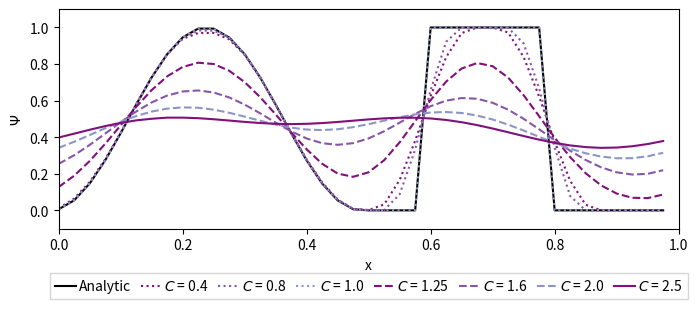
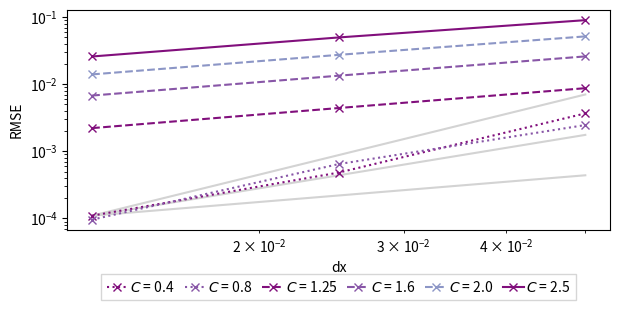

These charts were generated, in order, by the following Python code:
"""
This code processes the data from data_plots_afespposter.txt to produce plots for the poster for the AFESP conference on Nov 4, 2024.
Date: 30-10-2024 (using combi and sine data from 29-10, 30-10, 31-10)
New date: 06-11-2024 (retrying the plots, with data from 05-11 and 06-11)
Author: Amber te Winkel

Data used: 
dar--l        29/10/2024     23:28                sine_t0.02_u1.00_LW3aiU-LW3aiU-LW3aiU
dar--l        29/10/2024     23:28                sine_t0.02_u3.00_LW3aiU-LW3aiU-LW3aiU
dar--l        29/10/2024     23:28                sine_t0.02_u6.00_LW3aiU-LW3aiU-LW3aiU
dar--l        29/10/2024     23:30                combi_t1.00_u1.00_LW3aiU-LW3aiU
#####dar--l        29/10/2024     23:30                combi_t1.00_u3.00_LW3aiU-LW3aiU
#####dar--l        29/10/2024     23:31                combi_t1.00_u6.00_LW3aiU-LW3aiU
#####dar--l        31/10/2024     08:46                combi_t1.00_u2.00_LW3aiU
#####dar--l        31/10/2024     08:47                combi_t1.00_u4.00_LW3aiU
#####dar--l        31/10/2024     08:47                combi_t1.00_u5.00_LW3aiU
dar--l        05/11/2024     12:54                sine_t0.0200_u2.0000_LW3aiU
dar--l        05/11/2024     12:55                sine_t0.0200_u4.0000_LW3aiU
dar--l        05/11/2024     12:55                sine_t0.0200_u5.0000_LW3aiU

I need to use u's for which nt is still a integer after 1 revolution.
u=1       nt=100      c=0.4
u=2       nt=50       c=0.8
u=2.5     nt=40       c=1.0
u=3.125   nt=32       c=1.25
u=4       nt=25       c=1.6
u=5       nt=20       c=2.0
u=6.25    nt=16       c=2.5

So actually used:
d-----        06/11/2024     09:57                combi_t0.1600_u6.2500_LW3aiU
d-----        06/11/2024     09:56                combi_t0.2000_u5.0000_LW3aiU
dar--l        06/11/2024     09:56                combi_t0.2500_u4.0000_LW3aiU
dar--l        06/11/2024     09:56                combi_t0.3200_u3.1250_LW3aiU
dar--l        06/11/2024     09:55                combi_t0.4000_u2.5000_LW3aiU
dar--l        06/11/2024     09:55                combi_t0.5000_u2.0000_LW3aiU
dar--l        06/11/2024     09:55                combi_t1.0000_u1.0000_LW3aiU
dar--l        06/11/2024     09:52                sine_t0.0200_u1.0000_LW3aiU
dar--l        06/11/2024     09:53                sine_t0.0200_u2.0000_LW3aiU
dar--l        06/11/2024     09:53                sine_t0.0200_u2.5000_LW3aiU
dar--l        06/11/2024     09:53                sine_t0.0200_u3.1250_LW3aiU
dar--l        06/11/2024     09:53                sine_t0.0200_u4.0000_LW3aiU
dar--l        06/11/2024     09:54                sine_t0.0200_u5.0000_LW3aiU
dar--l        06/11/2024     09:54                sine_t0.0200_u6.2500_LW3aiU
"""




import numpy as np
import matplotlib.pyplot as plt

def design_figure(filename, title, xlabel, ylabel, xlim1, xlim2, bool_ylim = False, ylim1=0.0, ylim2=0.0):
    if bool_ylim == True: plt.ylim(ylim1, ylim2)
    plt.xlim(xlim1, xlim2)
    plt.xlabel(xlabel)
    plt.ylabel(ylabel)
    plt.title(title)
    plt.legend()
    plt.tight_layout()
    plt.savefig(filename)
    plt.clf()


# fields after 1 revolution
psi = np.array([[ 1.17921287e-02,  6.45211452e-02,  1.55466275e-01,  2.78923034e-01,
  4.24741128e-01,  5.79682036e-01,  7.27945934e-01,  8.52805131e-01,
  9.37448961e-01,  9.69933334e-01,  9.70215890e-01,  9.35008842e-01,
  8.50274586e-01,  7.26218181e-01,  5.79024963e-01,  4.24781603e-01,
  2.78537101e-01,  1.52636062e-01,  5.86117601e-02,  8.08223626e-03,
  1.82502312e-03,  3.23270339e-02,  1.66028282e-01,  3.80339065e-01,
  6.25533558e-01,  8.38085993e-01,  9.69280404e-01,  9.99967903e-01,
  1.00000000e+00,  9.72440228e-01,  8.38199646e-01,  6.22004252e-01,
  3.75073066e-01,  1.61734002e-01,  3.05112110e-02, -1.73472348e-18,
 -1.73472348e-18, -1.72761186e-18, -1.95156391e-18, -1.89735380e-18],
                [ 9.12882535e-03,  5.83795097e-02,  1.49099864e-01,  2.74181023e-01,
  4.21843800e-01,  5.77745281e-01,  7.26811082e-01,  8.53860073e-01,
  9.43181041e-01,  9.83430686e-01,  9.82232751e-01,  9.46636831e-01,
  8.56199782e-01,  7.27343451e-01,  5.77478193e-01,  4.22052708e-01,
  2.74990937e-01,  1.49680076e-01,  5.77650211e-02,  7.70964009e-03,
 -2.05829006e-18,  1.55043828e-03,  8.77378482e-02,  3.32083709e-01,
  6.57026283e-01,  9.21851149e-01,  1.00000000e+00,  1.00000000e+00,
  1.00000000e+00,  9.98515333e-01,  9.12418126e-01,  6.67953585e-01,
  3.42968986e-01,  7.81439695e-02, -3.86656929e-19, -4.33680869e-19,
 -1.88855338e-19, -5.15102512e-19, -8.67361738e-19, -8.67361738e-19],
                [6.15582970e-003, 5.44967379e-002, 1.46446609e-001, 2.73004750e-001,
 4.21782767e-001, 5.78217233e-001, 7.26995250e-001, 8.53553391e-001,
 9.45503262e-001, 9.93844170e-001, 9.93844170e-001, 9.45503262e-001,
 8.53553391e-001, 7.26995250e-001, 5.78217233e-001, 4.21782767e-001,
 2.73004750e-001, 1.46446609e-001, 5.44967379e-002, 6.15582970e-003,
 0.00000000e+000, 0.00000000e+000, 0.00000000e+000, 0.00000000e+000,
 1.00000000e+000, 1.00000000e+000, 1.00000000e+000, 1.00000000e+000,
 1.00000000e+000, 1.00000000e+000, 1.00000000e+000, 1.00000000e+000,
 8.86365947e-126, 1.99591868e-110, 4.49440930e-095, 1.01205100e-079,
 2.27893626e-064, 5.13170824e-049, 1.15555797e-033, 1.73472348e-018],
                [0.12756022, 0.18943763, 0.26958643, 0.36350238, 0.46476387, 0.56556135,
 0.65751152, 0.73259772, 0.78408864, 0.80731478, 0.8002155 , 0.7636033,
 0.70111981, 0.6188534 , 0.5245794 , 0.42665621, 0.33356425, 0.25472807,
 0.20111042, 0.18343639, 0.20821769, 0.27424259, 0.3721099 , 0.48713879,
 0.60309088, 0.70414345, 0.77560729, 0.8056042 , 0.78818411, 0.72587163,
 0.62943516, 0.51462913, 0.39760292, 0.29113605, 0.20299135, 0.13640223,
 0.09180761, 0.06871104, 0.06685303, 0.08642965],
                [0.25411514, 0.3012727,  0.35774031, 0.41947303, 0.48190144, 0.54029356,
 0.59016216, 0.62767262, 0.6500006 , 0.6555971 , 0.64434689, 0.61763501,
 0.57833221, 0.53067416, 0.47997485, 0.43212808, 0.39291901, 0.36724923,
 0.35841786, 0.36758638, 0.3935165 , 0.43263794, 0.47947069, 0.52737349,
 0.569514  , 0.59988382, 0.6141524 , 0.61019011, 0.58818183, 0.55036236,
 0.50049217, 0.44322902, 0.38353522, 0.32620764, 0.27555624, 0.23520721,
 0.20798405, 0.19582149, 0.19968643, 0.21950505],
                [0.3419044,  0.37495846, 0.41153644, 0.44897018, 0.48452271, 0.51561407,
 0.54004321, 0.55619087, 0.56318719, 0.56102359, 0.55058685, 0.53359789,
 0.51244925, 0.48995115, 0.46901057, 0.45228045, 0.44182418, 0.43884449,
 0.44352083, 0.4549855 , 0.47144573, 0.49043298, 0.50913733, 0.52477171,
 0.53490986, 0.53775296, 0.53229818, 0.51840257, 0.49675214, 0.46875649,
 0.43639247, 0.40201886, 0.36817933, 0.33740595, 0.31203214, 0.29402228,
 0.2848252,  0.28525987, 0.29544197, 0.31475969],
                [0.39832602, 0.41940404, 0.44069259, 0.46063301, 0.47813373, 0.49195605,
 0.50083935, 0.5069953 , 0.5069953 , 0.50393002, 0.49819256, 0.49105249,
 0.4837028 , 0.4774536 , 0.4732761 , 0.47179052, 0.47319289, 0.47723944,
 0.48328751, 0.49038383, 0.49738549, 0.50309614, 0.50640064, 0.50638416,
 0.50242474, 0.49425418, 0.48198483, 0.46611267, 0.4474518 , 0.42709382,
 0.40632492, 0.38659172, 0.36906595, 0.35513898, 0.34580454, 0.3417555,
 0.34331809, 0.35041733, 0.36257521, 0.37894213]])

print(psi.shape)
# rmse after nt=4,1,2 for each c (fine - coarse - reg)
rmse_orig = np.array([[0.00010997, 0.00367589, 0.00048265],
                 [9.59074536e-05, 2.46489770e-03, 6.45911332e-04],
                 [1.56230241e-15, 3.61044815e-16, 5.47344339e-16],
                 [0.00222002, 0.00873882, 0.00442224],
                 [0.00678537, 0.02601012, 0.01342036],
                 [0.0140221,  0.05168205, 0.02742764],
                 [0.02593903, 0.09019472, 0.04984593]])
print(rmse_orig.shape)

rmse = np.array([rmse_orig[:,0], rmse_orig[:,2], rmse_orig[:,1]])


# Analytic solution after one revolution (matches for the different u's and c's as they have different nt's)
analytic = np.array([0.00615583, 0.05449674, 0.14644661, 0.27300475, 0.42178277, 0.57821723,
                    0.72699525, 0.85355339, 0.94550326, 0.99384417, 0.99384417, 0.94550326,
                    0.85355339, 0.72699525, 0.57821723, 0.42178277, 0.27300475, 0.14644661,
                    0.05449674, 0.00615583, 0.        , 0.        , 0.        , 0.,
                    1.        , 1.        , 1.        , 1.        , 1.        , 1.,
                    1.        , 1.        , 0.        , 0.        , 0.        , 0.,
                    0.        , 0.        , 0.        , 0.        ])

x = np.linspace(0.,1.,40, endpoint=False)

c_str = ['0.4', '0.8', '1.0', '1.25', '1.6', '2.0', '2.5']
l_str = [':', ':', ':', '--', '--', '--', '-']
#clrs = ['#762a83', '#af8dc3', '#e7d4e8', '#f7f7f7', '#d9f0d3', '#7fbf7b', '#1b7837']
clrs = ['#810f7c', '#8856a7', '#8c96c6', '#810f7c', '#8856a7', '#8c96c6', '#810f7c']
#m_str = ['', '', '', '', '', '', '']

fig1, ax1 = plt.subplots(figsize=(len(c_str)+1,3))
box = ax1.get_position()
ax1.set_position([box.x0, box.y0 + box.height * 0.18,
                 box.width, box.height * 0.95])
ax1.plot(x, analytic, label='Analytic', color='k', marker='', linestyle='-')
for r in range(len(c_str)):
    ax1.plot(x, psi[r,:], label=f'$C$ = {c_str[r]}', color=clrs[r], marker='', linestyle=l_str[r])

#ax1.plot(x, psi04, label='$C$ = 0.4', color=clrs[0], marker='', linestyle='-')
#ax1.plot(x, psi08, label='$C$ = 0.8', color=clrs[1], marker='', linestyle='-')
#ax1.plot(x, psi12, label='$C$ = 1.2', color=clrs[2], marker='', linestyle='-')
#ax1.plot(x, psi16, label='$C$ = 1.6', color=clrs[2], marker='', linestyle='--')
#ax1.plot(x, psi20, label='$C$ = 2.0', color=clrs[1], marker='', linestyle='--')
#ax1.plot(x, psi24, label='$C$ = 2.4', color=clrs[0], marker='', linestyle='--')
ax1.set_xlabel('x')
ax1.set_ylabel('$\\Psi$')
ax1.set_xlim(0., 1.)
ax1.set_ylim(-0.1, 1.1)
#ax1.legend()
ax1.legend(loc='upper center', bbox_to_anchor=(0.5, -0.17),
          ncol=len(c_str)+1, fancybox=False, shadow=False, columnspacing=0.7, handletextpad=0.2, handlelength=1.5)
#plt.savefig('./field.jpg')
plt.savefig('./field.png', format="png", dpi=1200)



#plt.plot(xc, locals()[f'psi_{s}_reg'][nt], **plot_args[c])
#    ut.design_figure(plotname, f'$\\Psi$ at t={nt*dt}', \
#                     'x', '$\\Psi$', 0., xmax, True, -0.1, 1.1)

dx = [0.0125, 0.025, 0.05]
factor = 2
gridscale = np.logspace(0, np.log10(2*factor), num=10)
gridsizes = dx[0]*gridscale
firstorder = rmse[0,0]*gridscale
secondorder = rmse[0,0]*gridscale*gridscale
thirdorder = rmse[0,0]*gridscale*gridscale*gridscale

fig2, ax2 = plt.subplots(figsize=(len(c_str),3))
box = ax2.get_position()
ax2.set_position([box.x0, box.y0 + box.height * 0.18,
                 box.width, box.height * 0.95])
print(np.shape(dx))
print(np.shape(rmse[:,0]))
ax2.plot(gridsizes, firstorder, color='lightgray', linestyle='-')
ax2.plot(gridsizes, secondorder, color='lightgray', linestyle='-')
ax2.plot(gridsizes, thirdorder, color='lightgray', linestyle='-')
for r in range(len(c_str)):
    if c_str[r] == '1.0':
        continue
    ax2.plot(dx, rmse[:,r], label=f'$C$ = {c_str[r]}', color=clrs[r], marker='x', linestyle=l_str[r])
#ax2.scatter(dx, rmse04, label='$C$ = 0.4', color=clrs[0], marker='x')
#ax2.scatter(dx, rmse08, label='$C$ = 0.8', color=clrs[1], marker='x')
#ax2.scatter(dx, rmse12, label='$C$ = 1.2', color=clrs[2], marker='x')
#ax2.scatter(dx, rmse16, label='$C$ = 1.6', color=clrs[2], marker='+')
#ax2.scatter(dx, rmse20, label='$C$ = 2.0', color=clrs[1], marker='+')
#ax2.scatter(dx, rmse24, label='$C$ = 2.4', color=clrs[0], marker='+')
ax2.set_xscale('log')
ax2.set_yscale('log')
ax2.set_xlabel('dx')
ax2.set_ylabel('RMSE')
ax2.legend(loc='upper center', bbox_to_anchor=(0.5, -0.17),
          ncol=len(c_str), fancybox=False, shadow=False, columnspacing=0.7, handletextpad=0.2, handlelength=1.5)
plt.savefig('./rmse.png', format="png", dpi=1200)


